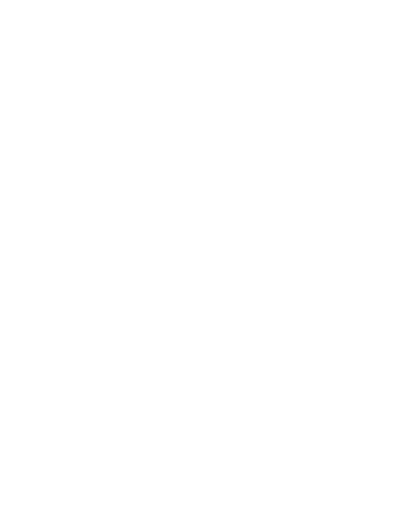
t = 0.00 s
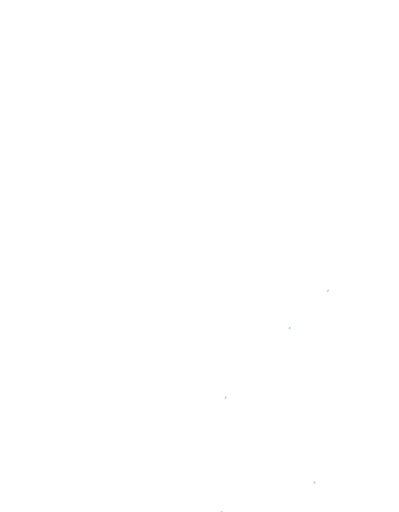
t = 2.00 s
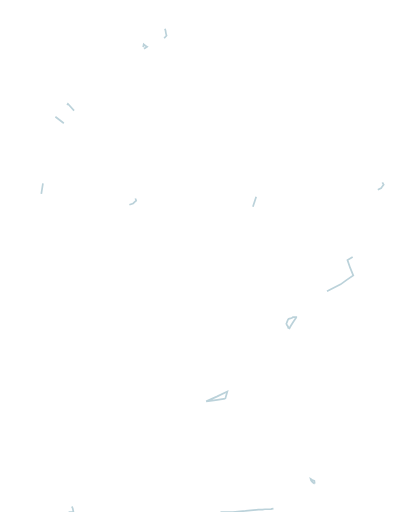
t = 4.00 s
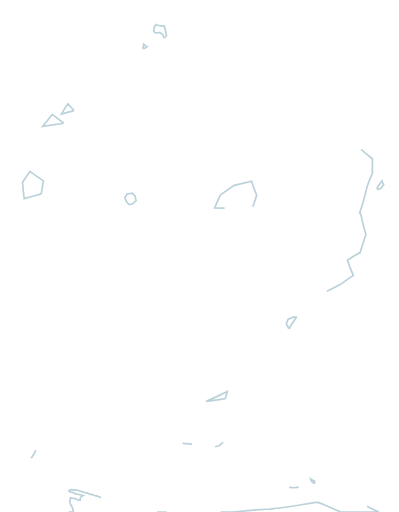
t = 6.00 s
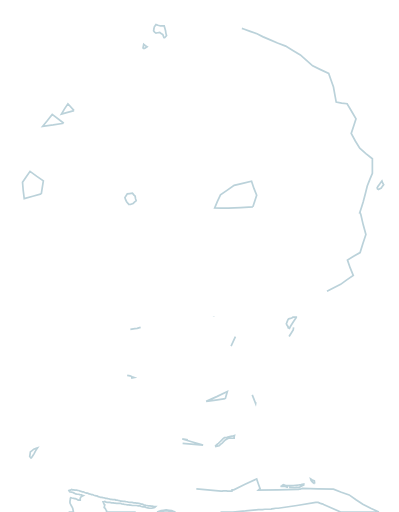
t = 8.00 s
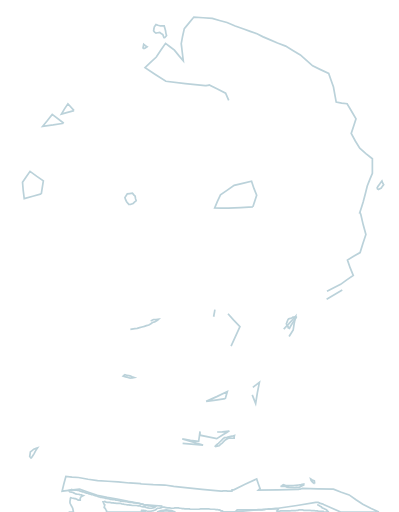
t = 10.00 s

The animated SVG that drew these frames (rendered in a browser with its animation timeline set to each time). Animation: 2 CSS @keyframes rules; frames cover the first 10.00 s.

<svg xmlns="http://www.w3.org/2000/svg" viewBox="0 0 1169 1500">
  <g fill="none" fill-rule="evenodd">
    <path d="M-67-156h1236v1656H-67z" class="NIzjdyUj_0"/>
    <g stroke="#BBD2DA" stroke-width="5">
      <path d="M646 1500h36l37-3 38-4h12l7-1h18l2-1 6-1 6-1h7l55-8 55-9h7l5 2 6 2h2l1 1 2 1 25 11 25 11h112l-24-11-23-12-20-13-20-14-23-8-23-9-46-1-45-1-3 1-3 1h-4l-1 1h-1l-59 1-58 1 2-2 3-2-5-14-5-15-34 16-33 16h-5v2l1 1h1l-5 1h-10l-4-1h-9l-3 1h-3l-56-5-56-6-27-3-26-4-34-1-34-2h-2l-1-1-33-2-33-3-30-2-30-2-28-4-28-5-19-1-18-2-6 22-5 21 25-3 26-3 26 9 26 9 29 6 29 5 33 7 34 6 1 1h1l5 1 5 1 32 3 33 3 52 4 53 3h5l6-1 8 1h9l8 1h8l6 1 7 1v1l1 1-2 2-2 2m276-83l-1-8-6-3-5-3 1 4 2 3 4 4 5 3m-262-249l6-21-31 15-31 14 28-4 28-4m186-207l2 1 2-4 3-5 7-11 8-12v-1h-9l-1 1h-1l-1 1-5 2-5 1-1 1-1 1-2 5-2 5-1 2v1l2 4 3 4v2l1 1v1h1m112-108l40-20 18-13 19-13-9-22-8-23 18-11 19-11 8-26 9-27-8-29-7-30-1-2-1-3h-1l5-15 5-16 6-23 6-24 7-18 8-19v-43l-19-15-18-16-13-21-12-22 7-21 7-22-13-22-13-22-16-2-16-3-4-22-4-22-7-20-7-20-24-11-23-11-18-16-18-16-22-13-21-13-24-9-23-10-19-8-18-9-20-7-19-7-25-9-24-10-22-6-21-6-27-2-27-2-14 17-14 17-5 22-4 22 3 25 3 25-13-15-13-16-13-10-13-10-14 20-13 20-17 16-16 15 30 20 31 20 57 7 58 6h3l4-1h2l3-1 24 12 24 12 10 23 11 23 13 22 14 21 11 22 11 21 17 18 18 17 15 20 15 20-5 22-4 22 13 16 14 15 20 12 21 12 9 25 9 25 3 31 4 30 5 29 5 28 9 25 9 25 13 37 13 36 12-8 12-9" class="NIzjdyUj_1"/>
      <path d="M741 606l11-34-8-20-7-21-26 6-25 6-20 14-20 14-9 19-8 19 20 1h20l36-2 36-2m-362-6l11-4 4-4 5-4-2-6-1-7-4-4-4-5-8 1-7 1-4 6-3 5 2 6 3 6 4 5 4 4m-258-32l6-38-20-14-19-14-11 16-11 16 2 24 3 24 25-7 25-7m986-12l10-5 3-5 4-5-3-5-2-6-4 5-3 5-4 5-3 5 1 3 1 3M187 361l-34-26-14 18-14 17 31-4 31-5m30-37l-18-20-10 15-9 15 18-5 19-5m205-181l9-6-5-3-5-4-1 5-1 5 1 2 2 1m59-31l7-8-2-7-1-7-2-7-2-7h-11l-7-2-6-2-3 4-2 3-1 6-1 5 3 4 4 3 5-1 6-1 4 3 5 3 2 6 2 5M201 1500h14v-1l-1-5-1-5-1-2-1-2-2-3-2-4-1-2-1-3v-5l1-5v-2l1-3 4 1 5 1 2 1h3l4 2 4 2h6v-5l1-2 1-2 3-2 4-2-3-1-2-1-5-1-4-1h-4l-4-1-4-2-2-1-2-1-5-1-5-1-1-2-1-2 4-1 4-2 2 1h3l5 1h5l3 1h3l4 2 4 1 2 1h3l4 2 4 1 2 1h3l4 2 5 1 2 1h3l4 2 4 1 2 1h3l4 2 4 1 3 1h3l4 1 5 1 2 1h3l4 1 5 1 2 1h3l5 1h6l2 1h3l4 1 5 1 2 1h3l5 1h5l3 1h3l4 1 5 1h6l5 1h5l2 1h3l5 1 5 1 2 1h3l4 2 4 1 2 1h3l5 1h5l3 1h3l5 1h5l-2 2-1 1-5 1-4 1h-6l-5-1-5-1-2-1-2-1h-5l-5-1-2-1-2-1h-5l-5-1h-12l-5-1h-3l-2-1h-5l-5-1h-3l-3-1-5-1-4-1h-11l-5-1h-3l-2-1h-5l-5-1h-7l-4-1-4-2-3 1h-2l1 3 1 2 1 2 2 2-1 4-1 3 1 2 2 1 2 4 2 3v2l1 2h112v-1l-4-1-4-1-2-1-2-1h8l2 1h3l4 1 5 1h6l4-1 5-1 2-1 3-1 3-2 3-3h6l4-1 4-2h6l5 1 5 1h6l5 1h7l3-1h11l3 1h3l5 1h5l2 1h14l2 1h26l5-1h24l5 1h11l5 1h5l2 1h3l4 2 5 1 1 2 2 1h34v-1l3-2 3-3h72l3-1h5l5-1h3l3-1h28v1h1l-2 3-2 2 1 1 2 1 4-1 4-1h27l5-1h12l5-1h2l3-1h11l3 1h18l4 1h9l4 1h5l3 1h14l1 1 2 1h12v-1l-3-2-2-3-2-1-2-1-4-2-4-2-2-1-1-2-4-2-3-2-2-1-2-1h-5l-5-1-3 1-2 1-4 2-3 2-2-1-2-1 1-2 1-3 2-1 2-1 4-1 5-2h2l3-1 5 1h5l2 1 2 1 3 2 4 2 2 2 2 1 3 2 4 2 2 1 2 1 4 2 4 1 2 1 2 1 4 2 4 2 2 1 2 1v1l1 1h182v-27l-5-2-5-2h-3l-6-1-5-2h-3l-6-1-6-2h-3l-6-1-5-2h-3l-6-1-6-2h-3l-6-1-6-1h-1l-1-1h-7l-6-1-1-1v-1h-7l-7-1-1-1v-1h-7l-6-1-1-1v-1l-6-1-6-2h-3l-6-1-5-2h-3l-5-2-5-2h-1l-1-1-6-1-6-2h-1l-1-1-4-3-4-3h-1l-1-1-5-3-4-3h-1l-1-1-5-2-4-3h-1l-1-1-5-1-5-1h-1l-1-1-5-2-5-3h-1l-1-1-5-2-5-2h-19l-4 3-4 3v1l1 1 4 3 5 2 1 1h1l4 4 4 3-1 1v1l-5 3-4 2-1 1h-1l-6 2-5 2-1 1h-1l-6 2-5 1h-3l-7 1h-6l-1 1h-1l-7 1h-10l-6 1-6 1h-3l-7 1h-27l-7 1h-7l-1-1-3-2-3-3v-1l1-1 5-1 6-2h19l1-3 2-4h-1l-1-1v-2l1-3h10l7-1h3l-5-2-4-3-1 1h-1l-6 2-5 2h-3l1-3 1-3v-1l1-1 2-4 3-5v-12l-1-1v-1l1-3 2-4-1-1v-1l-3-5-3-6-2-5-2-6-1-1v-1l-2-5-1-6-1-1v-1l-4-4-3-4h-1l-1-1-5-2-5-2h-3l-6-3-5-3-3-5-2-5-1-1v-1l-2-5-1-6-1-1v-1l-3-4-3-5h-1l-1-1-3-4-2-5-1-1v-1l-1-7-1-8-1-3v-3 18l1 6 2 6v3l2 5 2 5v10l1 7-1 7-1 6v3h-6l-1 1h-1l-1 5v5l-1 1v1l-3 5-2 4-1 1v1l-4 5-4 4-4 4-4 3-1 1h-1l-4 3-4 3-1 1h-1l-6 2-5 2h-1l-1-1-7 1h-9l-5-1-4-1 5-2 5-3h9l7-1h3l5-2 5-3v-1l1-1-2-1-2-1-1 1h-1l-7 2-7 1-6 2-5 2h-3l-2-3-2-3h1l1-1 4-2 4-3h-3l-6 1-6 1-1 1h-1l-4 5-3 5-3 5-2 5-1 1v1l-2 6-1 5-1 1v1l-3 5-3 4-1 1h-1l-5 3-4 2-1 1v1l-6 3-5 3-5 3-5 2h-10l-6-1h-1l-1-1-2-2-2-3h9l7-1h1l1-1 7-1 7-2-6-1-6-2h-3l-7 1h-6l-1 1h-1l-5 3-5 2-1 1v1l-6-1-6-1-1 1h-14l-7-1-6-1h-20l-7-1-6-1-1 1h-18l1-1 2-1 3-2 4-2h-1l-1-1h-7l-6-1h-3l-7 1h-7l-1 1h-1l-7 1h-31l-7-1h-27l-7-1h-10l-6-1h-11l-8-1-7-1-6-1h-1l-1-1-6-1-6-1h-3l-6-1-6-2h-1l-1-1-6-1-6-1h-3l-8-1-7-1-6-1-6-2h-3l-6-1-6-1h-1l-1-1-7-1-6-1h-1l-1-1-5-2-5-2h-3l-6-3-5-3-4-4-3-4h-1l-1-1-3-4-3-4-1-1v-1l-4-4-3-4h-3l-1 4-1 4-1 1v1l-2 5-1 5 3 4 4 4 1 1h1l2 5 3 4 1 1h1l1 6 2 6v3l-2 4-2 4v3l-3 6-2 6-4-3-4-4v-3l-3-4-3-4-1-1v-1l-1-6-1-7v-3l-2-5-2-5-1-1v-1l-7-2-6-2-6-1-5-1h-3l-5-2-5-2h-3l-6-2-5-2-1 1v1l4 3 5 2 1 1h1l-2 2-2 1-6-2-5-2h-1l-1-1-5-2-5-2-1-1v-1l-4-4-3-4h-1l-1-1-2-5-1-6h-1l-1-1-5 3-5 2-3 5-3 4 1 1h1l3 3 3 3v3l-3 3-3 2-1 1v1l-3 5-2 4v3l4 3 5 3h3l4 3 5 2 1 1h1l4 3 5 2 1 1h1l5 3 5 2 1 1h1l4 3 5 2h3l6 2 6 1h3l5 2 6 1h3l5 2 5 2 1 1h1l6 1 7 1h3l4 3 5 2v3l4 4 4 3v1l1 1 3 4 3 4v1l1 1 2 5 2 5v1l1 1 2 6 2 5v1l1 1 1 6 2 5v1l1 1v4l1 4" class="NIzjdyUj_2"/>
      <path d="M460 1500h54l-6-2-5-2-8-1-8-1-8 1-7 1-6 2-6 2m387-72l16 1 7-1 8-1 6-3 6-3v-3l-8 2-7 1-8 1-7 1h-17l-7-1-6-2-4 3-4 2h14l5 2 6 1m-756-85l6-9 3-5 3-6 3-5 4-6-6 2-5 2-5 4-5 4-1 7-1 6 2 3 2 3m444-44l60 5-31-9-30-9 24 4 24 3 2-14 2-15v11l24 5 25 5 18-11 19-11-21 2-21 1 29-7 30-7v-34l1-34 15-22 16-22 9-24 10-24-19-22-19-23-35-1-35-2 14 6 14 5-30-3-30-4-24-8-23-8 6 1 7 1 7-17 7-18-36-7-36-8-12 29-12 28-2 21-1 21 4 33 5 33-15 3-15 2-9-3-8-3-5-1-4-1-17-17-16-17-9 4-9 3-3 15-2 15 17 24 18 24 22 22 22 21 17 11 18 11 5 22 5 21 16-3 17-3m95 10l12-3 4-4 5-4 4-4 5-5 5-3 6-3 7 1h8v-4l1-4-7 2-7 1-8 2-7 1-5 4-4 4-5 5-4 4-5 4-4 4-1 1v1" class="NIzjdyUj_3"/>
      <path d="M739 1157l10 25 5-31 6-31-23 18-23 17 12 1 13 1m-355-49l9-2-6-2-6-3-8-1-7-2-3 2-2 2 7 2 7 2 4 1 5 1m463-122l12-19 3-20 4-20-20 22-20 21-11 31-10 31 21-23 21-23m-170 28l26-57-19-20-18-20-16 4-16 3 26 16 26 15-9 3-8 3-24-3-23-3-29-13-28-13-19 6-19 5 31 12 32 12 30 14 30 13 7 13 7 12 6-1 7-1m-295-49l13-2 7-1 7-2 7-2 7-2 6-2 7-2 5-3 6-4 6-2 6-3 3-2 3-3-8 1h-7l-6 3-6 2-6 3-6 3-7 2-7 1-6 3-6 2-7 3-6 2-3 3-2 2" class="NIzjdyUj_4"/>
      <path d="M626 928l4-23 12-10 13-10-22-21-22-22-14-29-14-30-26 3-26 2 3 11 4 11 8 19 9 19-24-8-23-8 5 30 5 29 26-1 26-2 21 22 21 21 7-1 7-2" class="NIzjdyUj_5"/>
      <path d="M957 877l52-31 24-18 24-19-5-14-5-15 21-17 21-18-7-19-6-19-5-32-5-33 4-12 4-13-1-12v-12l13-16 13-17-4 8-3 8 15 13 16 13 6-27 7-27-4-24-3-24-19-24-19-25 3-7 3-8-23-21-22-21 17 5 17 4-13-26-13-27-4-34-4-35-16-26-16-27-26-17-25-17-10 3-10 2-26-17-26-18-23-20-23-21-18-14-18-15-30-9-29-9-17-26-17-27-13 4-13 3 16 21 16 20-6 3-6 2-31-13-30-13-23-5-23-6-28-10-28-11-32-7-32-8-16 21-15 21-19 25-19 24-17 27-16 27-15-13-14-13 18-25 19-25-13-3-12-3-23 21-23 20-4 13-4 12-28 15-28 14-2 11-2 10-22 22-21 22-14 24-13 24-27 15-27 14-12 26-11 26-11 12-11 11v2l1 2-12 29-11 29-19 24-18 24-11 11-10 11v71l1 32 10-16 10-17 13-16 13-17-5 35-4 35-21 20-20 20 25 19 25 18 21 13 21 12-8 19-8 18 3 36 3 35 5 32 6 32 28 14 29 14 8-17 9-17-26-17-25-17-10-34-9-34 5-37 6-37-8-10-8-11 11-3 12-3 21-22 21-23 10-33 11-33 3-39 4-39 11-32 11-33 12-29 12-30 17-26 18-26 21-22 22-22 26-17 27-17 30 6 31 6 19 1 20 1 40 3 40 2 28 16 28 15 22 21 23 21 8 30 9 30 20 23 21 23 13 27 13 26-29 8-29 7-25 19-25 18-17 25-16 25 6 29 7 29 16 28 16 27 12 7 12 6 17 4 17 3 21 8 21 7-15-14-15-15 27 8 28 8 38 3 38 2h9l9-1 8 31 9 31-9 34-9 33 29 1 30 1 5 7 5 6-10 24-10 23 27-22 28-23" class="NIzjdyUj_6"/>
      <path d="M918 893l3-8-3-5-3-6-3 4-2 3 3 6 3 5 1 1h1M460 781l10-5 5-3 6-3h-7l-6-1-4 5-4 4v3m214-29l11-4 4-4 5-4-3-1-3-1-5 4-5 3-2 4-2 3M41 726l1-6-4-5-3-5-4-5-3-6-3-5-3-6-3-2-3-3v7l1 6 3 5 4 5 3 6 4 5 4 4 5 4v1h1m419-98l14-55 9 2 9 1-22-21-21-21-26-14-26-15 13 8 14 8-31 5-31 4-28 16-27 16 20-8 20-9v9l1 9 15 25 15 24 31-6 32-6-8 6-8 5-4 16-4 15 21-7 22-7M94 355l5-10 1-7 2-7 2-6 3-7-6-1-5-1-2 7-2 6-1 9v8l1 5 2 4" class="NIzjdyUj_7"/>
    </g>
  </g>
  <style>
    .NIzjdyUj_0{stroke-dasharray:5784 5786;stroke-dashoffset:5785;animation:NIzjdyUj_draw 20000ms ease-in-out 0ms forwards;}.NIzjdyUj_1{stroke-dasharray:4758 4760;stroke-dashoffset:4759;animation:NIzjdyUj_draw 20000ms ease-in-out 1428ms forwards;}.NIzjdyUj_2{stroke-dasharray:5071 5073;stroke-dashoffset:5072;animation:NIzjdyUj_draw 20000ms ease-in-out 2857ms forwards;}.NIzjdyUj_3{stroke-dasharray:2017 2019;stroke-dashoffset:2018;animation:NIzjdyUj_draw 20000ms ease-in-out 4285ms forwards;}.NIzjdyUj_4{stroke-dasharray:1223 1225;stroke-dashoffset:1224;animation:NIzjdyUj_draw 20000ms ease-in-out 5714ms forwards;}.NIzjdyUj_5{stroke-dasharray:536 538;stroke-dashoffset:537;animation:NIzjdyUj_draw 20000ms ease-in-out 7142ms forwards;}.NIzjdyUj_6{stroke-dasharray:5454 5456;stroke-dashoffset:5455;animation:NIzjdyUj_draw 20000ms ease-in-out 8571ms forwards;}.NIzjdyUj_7{stroke-dasharray:975 977;stroke-dashoffset:976;animation:NIzjdyUj_draw 20000ms ease-in-out 10000ms forwards;}@keyframes NIzjdyUj_draw{100%{stroke-dashoffset:0;}}@keyframes NIzjdyUj_fade{0%{stroke-opacity:1;}98.83040935672514%{stroke-opacity:1;}100%{stroke-opacity:0;}}
  </style>
</svg>
